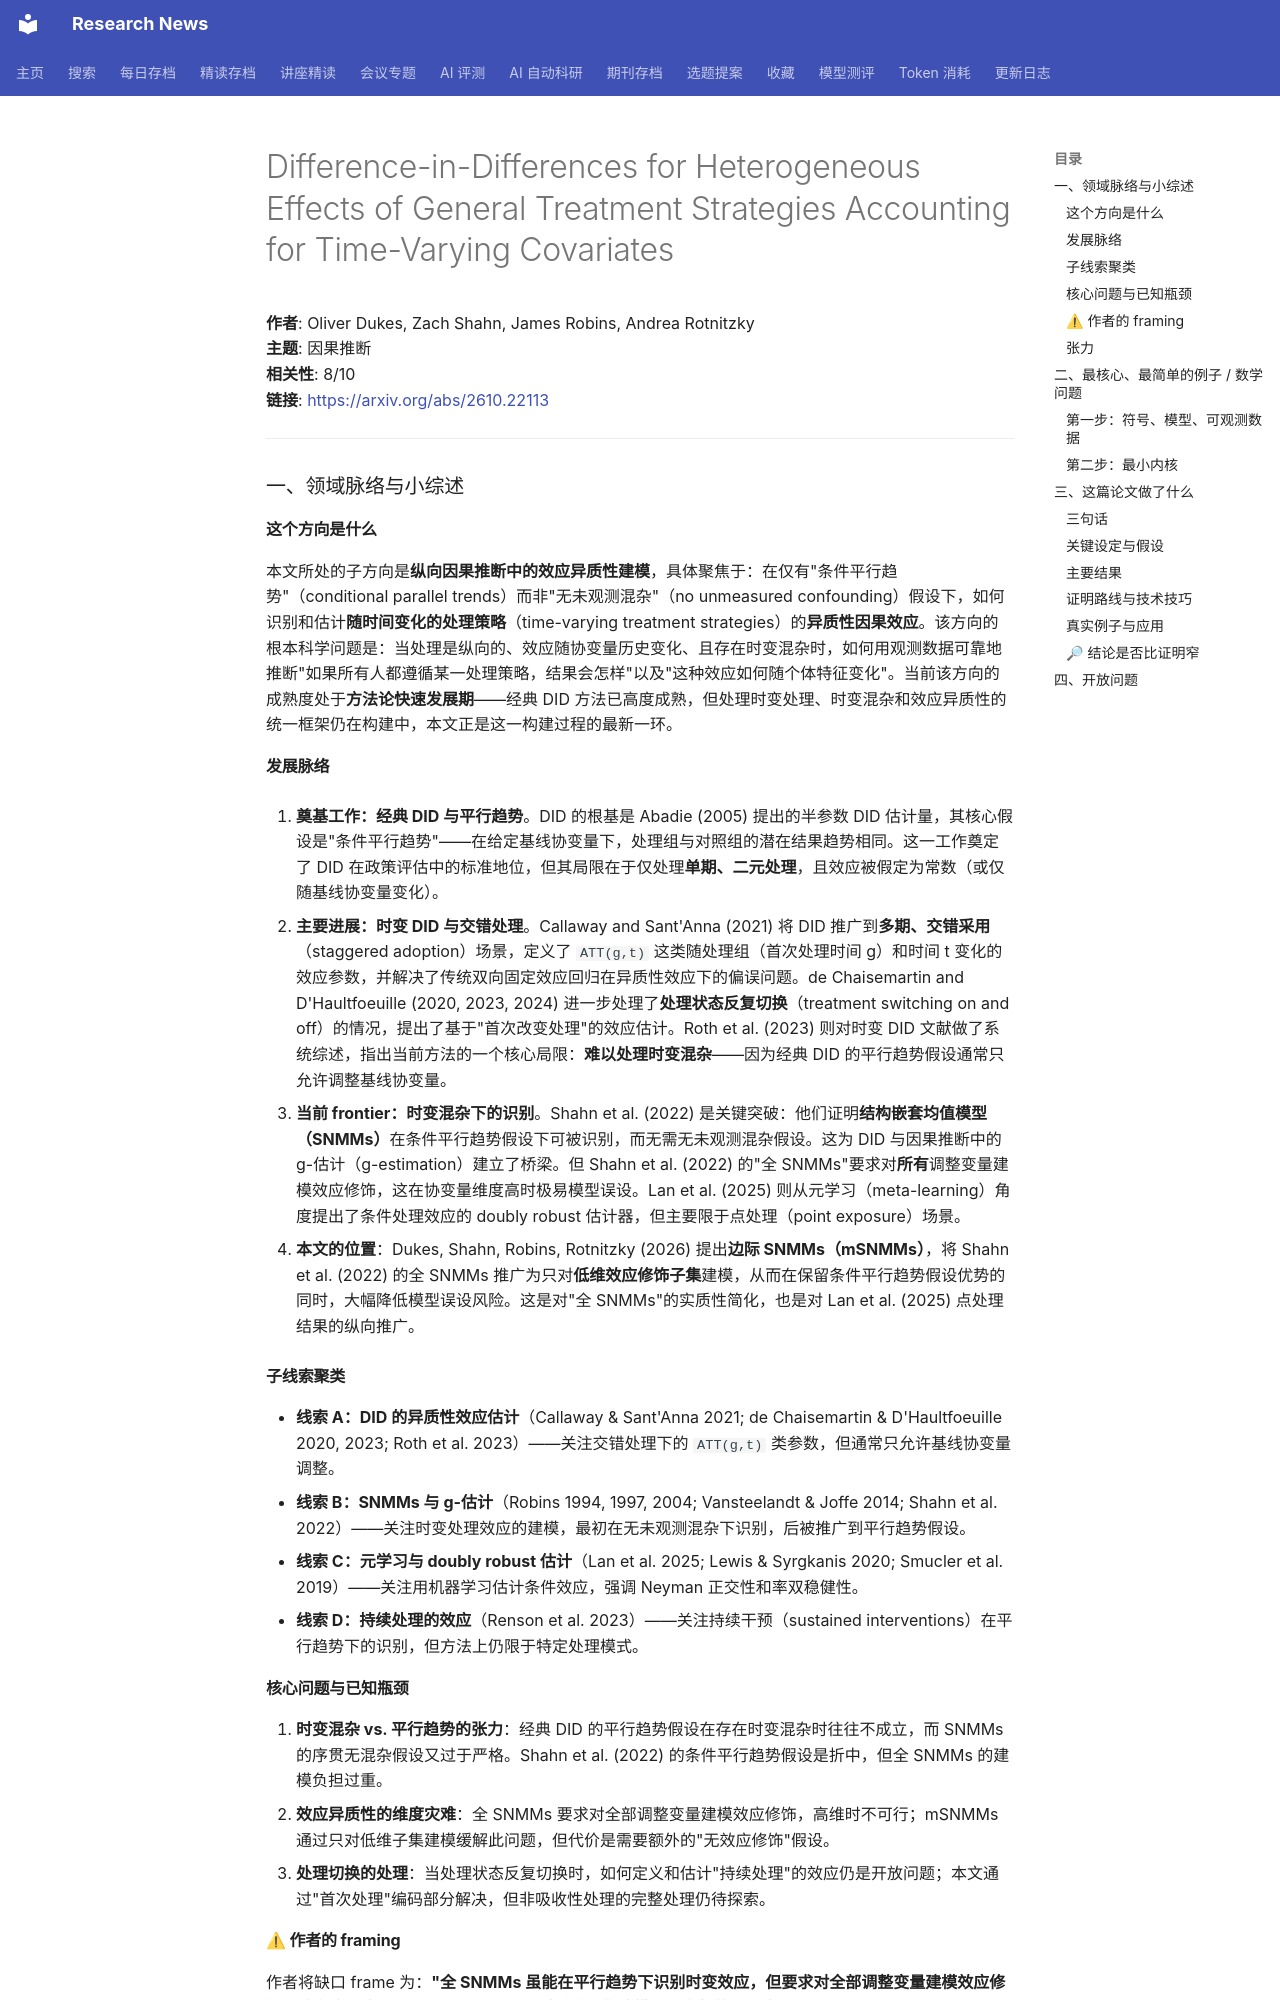

repository: cxy0714/research-news · page: deep_reads/2026-10-27-2610.22113/index.html · generator: mkdocs

# Difference-in-Differences for Heterogeneous Effects of General Treatment Strategies Accounting for Time-Varying Covariates

**作者**: Oliver Dukes, Zach Shahn, James Robins, Andrea Rotnitzky  
**主题**: 因果推断  
**相关性**: 8/10  
**链接**: <https://arxiv.org/abs/2610.22113>

---

### 一、领域脉络与小综述

#### 这个方向是什么

本文所处的子方向是**纵向因果推断中的效应异质性建模**，具体聚焦于：在仅有"条件平行趋势"（conditional parallel trends）而非"无未观测混杂"（no unmeasured confounding）假设下，如何识别和估计**随时间变化的处理策略**（time-varying treatment strategies）的**异质性因果效应**。该方向的根本科学问题是：当处理是纵向的、效应随协变量历史变化、且存在时变混杂时，如何用观测数据可靠地推断"如果所有人都遵循某一处理策略，结果会怎样"以及"这种效应如何随个体特征变化"。当前该方向的成熟度处于**方法论快速发展期**——经典 DID 方法已高度成熟，但处理时变处理、时变混杂和效应异质性的统一框架仍在构建中，本文正是这一构建过程的最新一环。

#### 发展脉络

1. **奠基工作：经典 DID 与平行趋势**。DID 的根基是 Abadie (2005) 提出的半参数 DID 估计量，其核心假设是"条件平行趋势"——在给定基线协变量下，处理组与对照组的潜在结果趋势相同。这一工作奠定了 DID 在政策评估中的标准地位，但其局限在于仅处理**单期、二元处理**，且效应被假定为常数（或仅随基线协变量变化）。

2. **主要进展：时变 DID 与交错处理**。Callaway and Sant'Anna (2021) 将 DID 推广到**多期、交错采用**（staggered adoption）场景，定义了 `ATT(g,t)` 这类随处理组（首次处理时间 g）和时间 t 变化的效应参数，并解决了传统双向固定效应回归在异质性效应下的偏误问题。de Chaisemartin and D'Haultfoeuille (2020, 2023, 2024) 进一步处理了**处理状态反复切换**（treatment switching on and off）的情况，提出了基于"首次改变处理"的效应估计。Roth et al. (2023) 则对时变 DID 文献做了系统综述，指出当前方法的一个核心局限：**难以处理时变混杂**——因为经典 DID 的平行趋势假设通常只允许调整基线协变量。

3. **当前 frontier：时变混杂下的识别**。Shahn et al. (2022) 是关键突破：他们证明**结构嵌套均值模型（SNMMs）**在条件平行趋势假设下可被识别，而无需无未观测混杂假设。这为 DID 与因果推断中的 g-估计（g-estimation）建立了桥梁。但 Shahn et al. (2022) 的"全 SNMMs"要求对**所有**调整变量建模效应修饰，这在协变量维度高时极易模型误设。Lan et al. (2025) 则从元学习（meta-learning）角度提出了条件处理效应的 doubly robust 估计器，但主要限于点处理（point exposure）场景。

4. **本文的位置**：Dukes, Shahn, Robins, Rotnitzky (2026) 提出**边际 SNMMs（mSNMMs）**，将 Shahn et al. (2022) 的全 SNMMs 推广为只对**低维效应修饰子集**建模，从而在保留条件平行趋势假设优势的同时，大幅降低模型误设风险。这是对"全 SNMMs"的实质性简化，也是对 Lan et al. (2025) 点处理结果的纵向推广。

#### 子线索聚类

- **线索 A：DID 的异质性效应估计**（Callaway & Sant'Anna 2021; de Chaisemartin & D'Haultfoeuille 2020, 2023; Roth et al. 2023）——关注交错处理下的 `ATT(g,t)` 类参数，但通常只允许基线协变量调整。
- **线索 B：SNMMs 与 g-估计**（Robins 1994, 1997, 2004; Vansteelandt & Joffe 2014; Shahn et al. 2022）——关注时变处理效应的建模，最初在无未观测混杂下识别，后被推广到平行趋势假设。
- **线索 C：元学习与 doubly robust 估计**（Lan et al. 2025; Lewis & Syrgkanis 2020; Smucler et al. 2019）——关注用机器学习估计条件效应，强调 Neyman 正交性和率双稳健性。
- **线索 D：持续处理的效应**（Renson et al. 2023）——关注持续干预（sustained interventions）在平行趋势下的识别，但方法上仍限于特定处理模式。

#### 核心问题与已知瓶颈

1. **时变混杂 vs. 平行趋势的张力**：经典 DID 的平行趋势假设在存在时变混杂时往往不成立，而 SNMMs 的序贯无混杂假设又过于严格。Shahn et al. (2022) 的条件平行趋势假设是折中，但全 SNMMs 的建模负担过重。
2. **效应异质性的维度灾难**：全 SNMMs 要求对全部调整变量建模效应修饰，高维时不可行；mSNMMs 通过只对低维子集建模缓解此问题，但代价是需要额外的"无效应修饰"假设。
3. **处理切换的处理**：当处理状态反复切换时，如何定义和估计"持续处理"的效应仍是开放问题；本文通过"首次处理"编码部分解决，但非吸收性处理的完整处理仍待探索。
